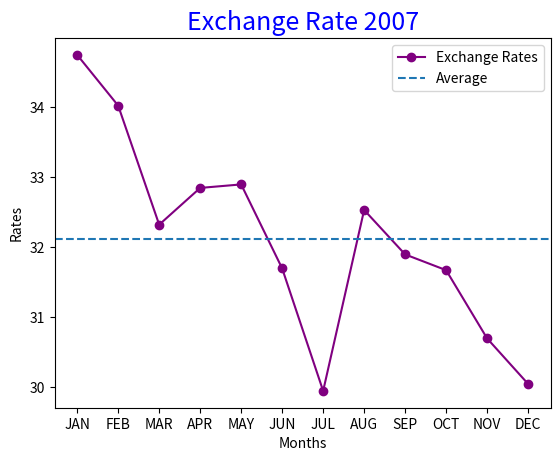

Reproduce this figure in Python.
""" Exchange """
import matplotlib.pyplot as plt
def main():
    """ function """
    x = ["JAN", "FEB", "MAR", "APR", "MAY", "JUN",\
     "JUL", "AUG", "SEP", "OCT", "NOV", "DEC"]
    y = [34.75, 34.025, 32.325, 32.85, 32.9, 31.7, 29.95, 32.535, 31.9, 31.675, 30.7, 30.05]#input rate exchange
    avg = sum(y)/12
    plt.plot(x, y, color="purple", marker="o", label="Exchange Rates")
    plt.axhline(avg, linestyle="--", label="Average")
    plt.title("Exchange Rate 2007", color="blue", fontsize=18)
    plt.ylabel("Rates")
    plt.xlabel("Months")
    plt.legend()
    plt.show()
main()
